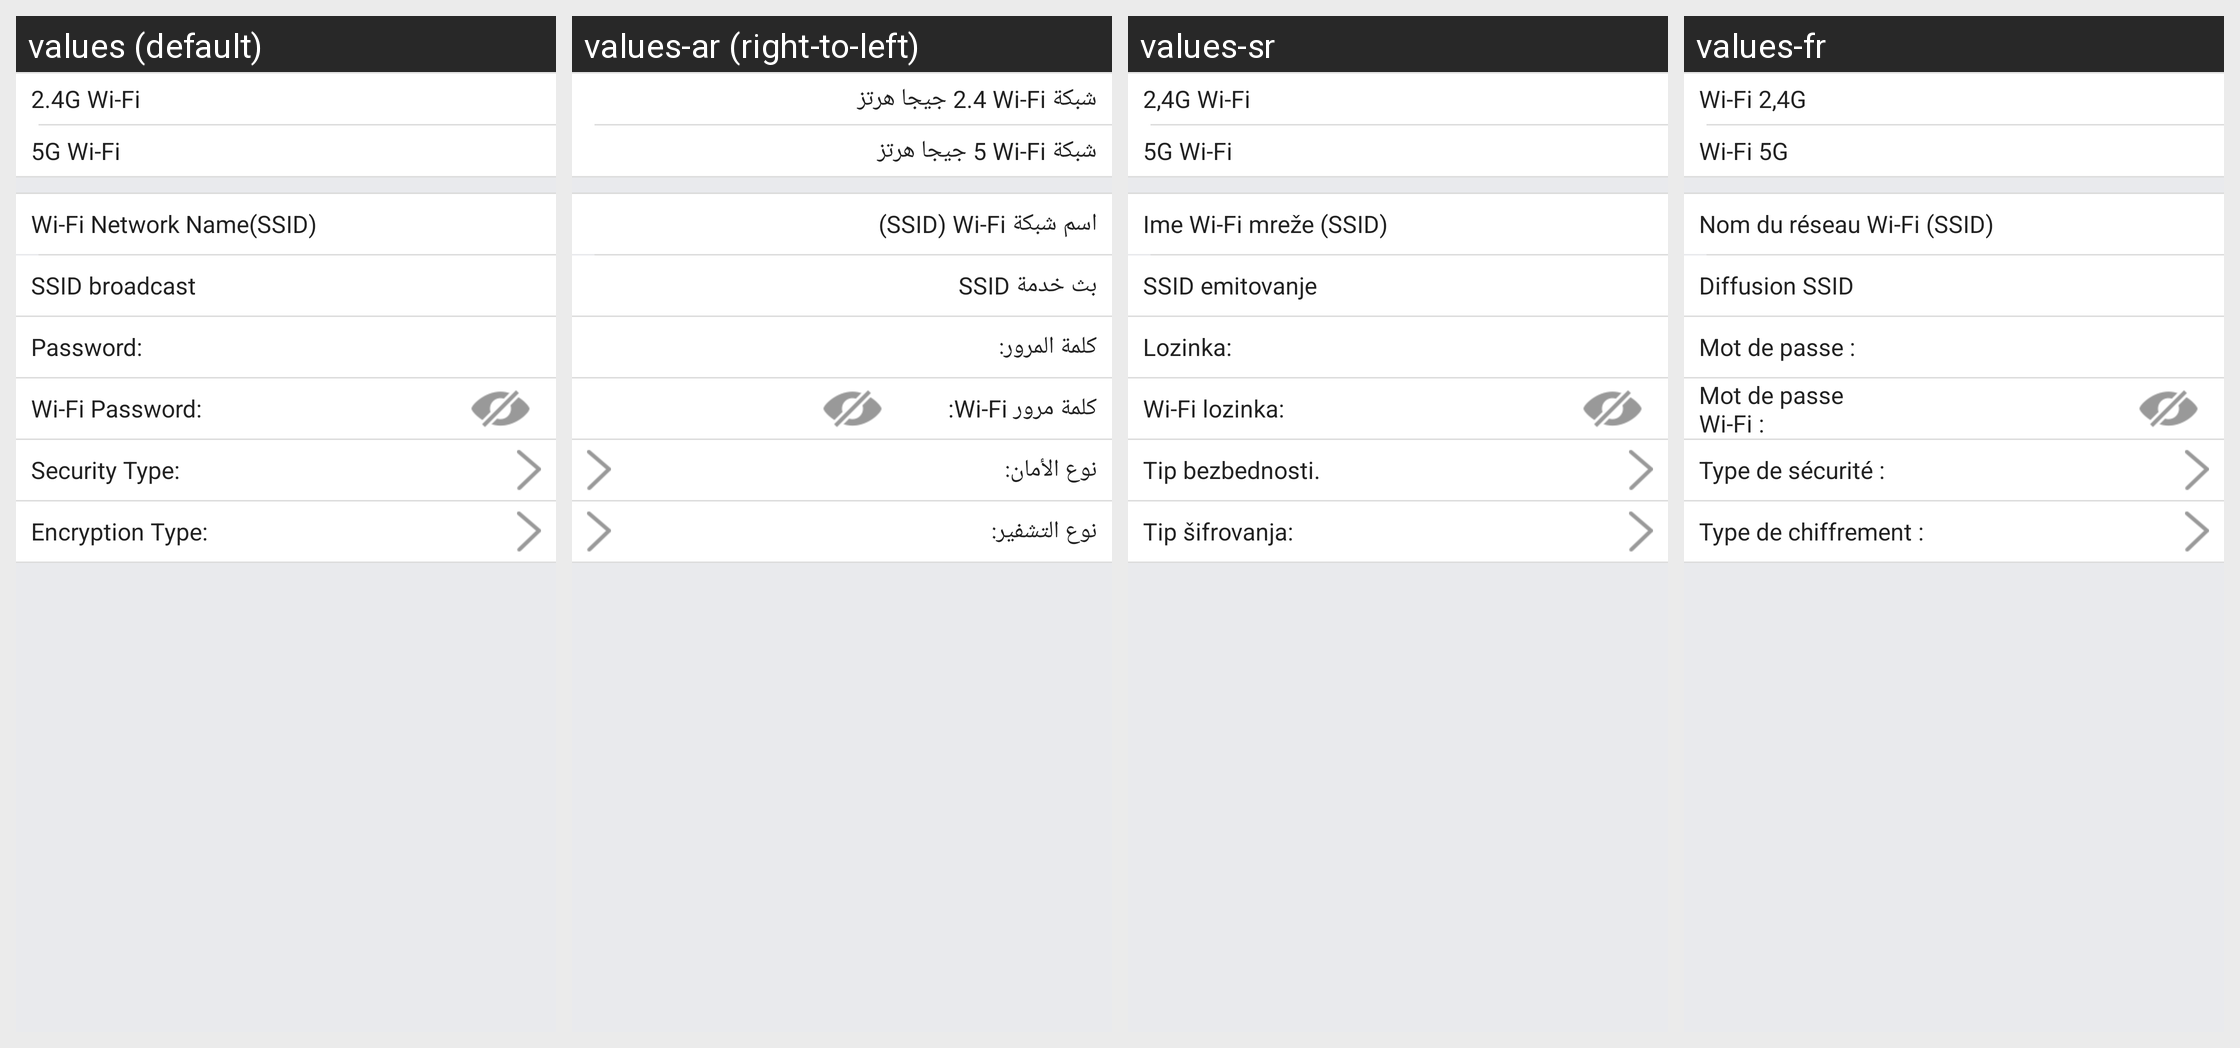

The Android screen above is rendered under several locales of the same app. Produce the string resources it draws, with the default and per-locale values.
Android screen res/layout/activity_setting_wifi.xml rendered under 4 locales, left to right: values (default), values-ar (right-to-left), values-sr, values-fr. Device: Nexus 5 (rendered at 1080×1920; each locale shown at half size, 540×960, under a caption strip naming it); theme titlebarstyle.
Other locales in the repository, not shown: values-de, values-es, values-es-rMX, values-fr-rCA, values-hr, values-it, values-pl, values-sl.
Strings drawn on this screen, with the default value and each locale's value (text and hints the layout hard-codes, and strings that could not be matched under every locale, appear in the picture but are not listed):

setting_text_2point4G_wifi
  values: 2.4G Wi-Fi
  values-ar: شبكة Wi-Fi ‏2.4 جيجا هرتز
  values-sr: 2,4G Wi-Fi
  values-fr: Wi-Fi 2,4G

setting_text_5G_wifi
  values: 5G Wi-Fi
  values-ar: شبكة Wi-Fi ‏5 جيجا هرتز
  values-sr: 5G Wi-Fi
  values-fr: Wi-Fi 5G

wifi_name
  values: Wi-Fi Network Name(SSID)
  values-ar: اسم شبكة Wi-Fi ‏(SSID)
  values-sr: Ime Wi-Fi mreže (SSID)
  values-fr: Nom du réseau Wi-Fi (SSID)

ssid_broadcast
  values: SSID broadcast
  values-ar: بث خدمة SSID
  values-sr: SSID emitovanje
  values-fr: Diffusion SSID

setting_text_passwrod
  values: Password:
  values-ar: كلمة المرور:
  values-sr: Lozinka:
  values-fr: Mot de passe :

setting_wifi_password_wep_psw_tip
  values: Wi-Fi Password:
  values-ar: كلمة مرور Wi-Fi:
  values-sr: Wi-Fi lozinka:
  values-fr: Mot de passe Wi-Fi :

setting_wifi_password_security_tip
  values: Security Type:
  values-ar: نوع الأمان:
  values-sr: Tip bezbednosti.
  values-fr: Type de sécurité :

setting_wifi_password_wep_encryption_tip
  values: Encryption Type:
  values-ar: نوع التشفير:
  values-sr: Tip šifrovanja:
  values-fr: Type de chiffrement :
